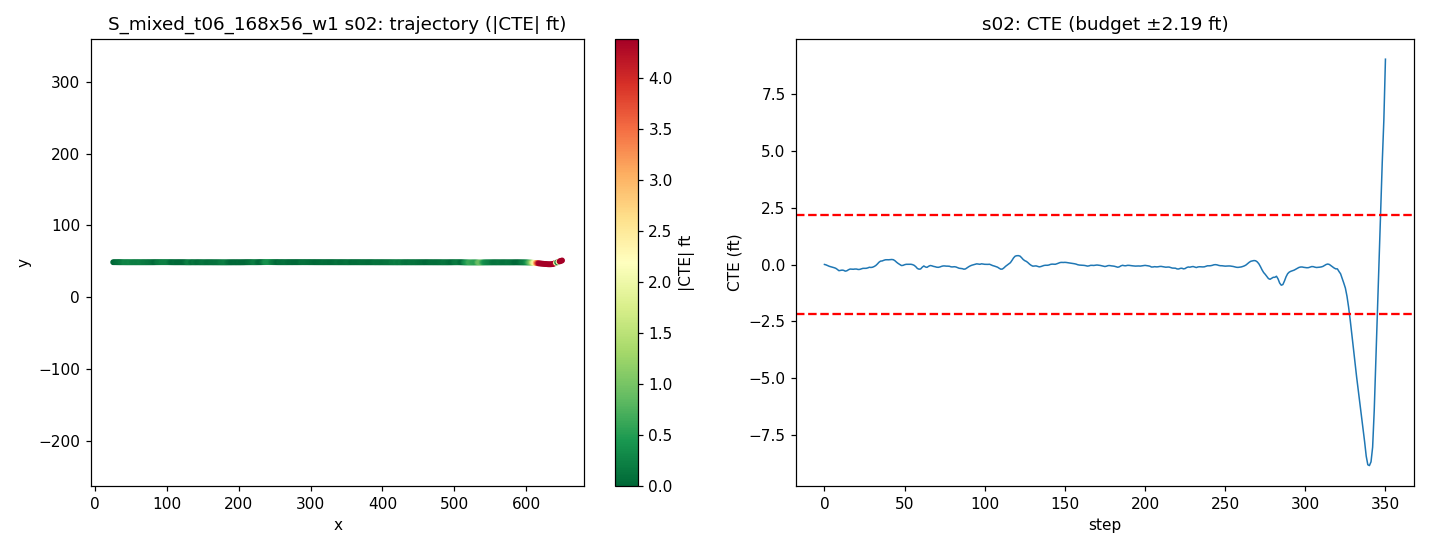

Data behind this chart, as committed beside it:
step, time_sec, nn_steer, expert_steer, cte_m, cte_ft, speed_mph, x, y, yaw
0, 0.0, -0.008096, -0.0007074, 0.001109, 0.003638, 21.99, 25.17, 48.88, -0.04224
1, 0.2, -0.0005903, 0.007211, -0.004722, -0.01549, 22.34, 27.19, 48.87, -0.278
2, 0.4, 0.002039, 0.0134, -0.01474, -0.04837, 20.67, 29.11, 48.86, -0.3906
3, 0.6, 0.003685, 0.01436, -0.02377, -0.07799, 18.81, 30.87, 48.85, -0.3522
4, 0.8, -0.003055, 0.01185, -0.02946, -0.09667, 17.45, 32.49, 48.84, -0.247
5, 1.0, 0.000643, 0.01202, -0.03564, -0.1169, 16.96, 34.02, 48.83, -0.2858
6, 1.2, -0.001099, 0.02688, -0.04218, -0.1384, 17.89, 35.57, 48.82, -0.2926
7, 1.4, -0.008599, 0.0264, -0.04979, -0.1634, 19.56, 37.25, 48.81, -0.317
8, 1.6, 0.0009568, 0.03492, -0.06455, -0.2118, 20.44, 39.06, 48.8, -0.56
9, 1.8, 0.03203, 0.03953, -0.08227, -0.2699, 20.17, 40.88, 48.78, -0.6234
10, 2.0, -0.01731, 0.01764, -0.07852, -0.2576, 19.38, 42.65, 48.78, 0.1982
11, 2.2, -0.004453, 0.01645, -0.07459, -0.2447, 18.79, 44.35, 48.78, 0.07309
12, 2.4, -0.008518, 0.01948, -0.078, -0.2559, 18.81, 46.03, 48.78, -0.1804
13, 2.6, 0.02839, 0.05903, -0.08864, -0.2908, 19.43, 47.74, 48.76, -0.4466
14, 2.8, -0.003562, 0.03176, -0.08334, -0.2734, 20.06, 49.51, 48.77, 0.2184
15, 3.0, -0.005695, 0.01778, -0.06978, -0.2289, 20.25, 51.32, 48.78, 0.3993
16, 3.2, -0.01354, 0.0159, -0.06045, -0.1983, 20.01, 53.13, 48.79, 0.228
17, 3.4, 0.009268, 0.02343, -0.06224, -0.2042, 19.67, 54.9, 48.78, -0.181
18, 3.6, 0.00197, 0.01897, -0.06324, -0.2075, 19.5, 56.65, 48.78, -0.07748
19, 3.8, -0.005921, 0.01348, -0.06024, -0.1976, 19.62, 58.4, 48.78, 0.05534
20, 4.0, -0.005015, 0.01458, -0.06044, -0.1983, 19.9, 60.17, 48.78, -0.077
21, 4.2, 0.01326, 0.01798, -0.06617, -0.2171, 20.09, 61.96, 48.77, -0.2667
22, 4.4, 0.0006818, 0.0114, -0.06504, -0.2134, 20.09, 63.76, 48.77, 0.02972
23, 4.6, -2.6516616344451904e-05, 0.02193, -0.05855, -0.1921, 19.96, 65.56, 48.78, 0.1775
24, 4.8, -0.009796, 0.01544, -0.05128, -0.1682, 19.84, 67.34, 48.78, 0.1908
25, 5.0, 0.003532, 0.01891, -0.05039, -0.1653, 19.82, 69.11, 48.78, -0.06433
26, 5.2, 0.007064, 0.01701, -0.05078, -0.1666, 19.9, 70.89, 48.78, -0.06763
27, 5.4, 0.0006917, 0.009167, -0.0454, -0.149, 20, 72.68, 48.78, 0.1481
28, 5.6, -0.01727, 0.004002, -0.03679, -0.1207, 20.05, 74.47, 48.79, 0.238
29, 5.8, 0.01821, 0.01246, -0.0393, -0.129, 20.02, 76.26, 48.79, -0.2046
30, 6.0, -6.394088268280029e-05, 0.005185, -0.03602, -0.1182, 19.96, 78.05, 48.79, 0.101
31, 6.2, 0.004275, -0.0002586, -0.02655, -0.08709, 19.93, 79.84, 48.8, 0.2702
32, 6.4, 0.007979, -0.00538, -0.0136, -0.04462, 19.94, 81.62, 48.81, 0.3911
33, 6.6, -0.000146, -0.02089, 0.006793, 0.02229, 19.98, 83.41, 48.83, 0.6438
34, 6.8, -0.01322, -0.03059, 0.03051, 0.1001, 20.02, 85.2, 48.85, 0.7214
35, 7.0, -0.01117, -0.02568, 0.04564, 0.1497, 20.02, 86.99, 48.86, 0.3769
36, 7.2, 0.01625, -0.01513, 0.0481, 0.1578, 20, 88.78, 48.86, -0.048
37, 7.4, -0.01072, -0.02235, 0.0566, 0.1857, 19.98, 90.57, 48.87, 0.2595
38, 7.6, -0.003175, -0.01976, 0.06327, 0.2076, 19.97, 92.36, 48.87, 0.1327
39, 7.8, -0.0001103, -0.01497, 0.06415, 0.2105, 19.98, 94.15, 48.87, -0.04883
40, 8.0, 0.005417, -0.01284, 0.06346, 0.2082, 20, 95.94, 48.87, -0.0885
41, 8.2, -0.004662, -0.03849, 0.0661, 0.2168, 20.01, 97.73, 48.87, 0.05101
42, 8.4, -0.004517, -0.03274, 0.06757, 0.2217, 20.01, 99.52, 48.87, -0.01801
43, 8.6, -0.01276, -0.02357, 0.06439, 0.2112, 20, 101.3, 48.87, -0.1805
44, 8.8, -0.0009291, -0.006698, 0.0506, 0.166, 19.99, 103.1, 48.85, -0.5628
45, 9.0, 0.006402, 0.004552, 0.03086, 0.1012, 19.99, 104.9, 48.83, -0.7165
46, 9.2, 0.0004678, 0.006488, 0.0144, 0.04723, 20, 106.7, 48.81, -0.5643
47, 9.4, -0.0002455, 0.008615, 0.0004206, 0.00138, 20, 108.5, 48.8, -0.4893
48, 9.6, 0.02315, 0.01153, -0.01326, -0.04352, 20.01, 110.3, 48.78, -0.4877
49, 9.8, -0.003143, -0.0006301, -0.01115, -0.0366, 20, 112.1, 48.78, 0.1165
50, 10.0, -0.005611, -0.005104, -0.002132, -0.006996, 19.99, 113.8, 48.79, 0.2629
51, 10.2, -0.00386, -0.005647, 0.002995, 0.009827, 20, 115.6, 48.79, 0.09635
52, 10.4, 0.002133, -0.001388, 0.003594, 0.01179, 20, 117.4, 48.79, -0.06201
53, 10.6, -0.001761, -0.001675, 0.003853, 0.01264, 20, 119.2, 48.79, -0.0473
54, 10.8, -0.005598, -0.0007293, 0.003444, 0.0113, 20, 121, 48.79, -0.07474
55, 11.0, -0.003625, 0.004475, -0.00149, -0.004889, 20, 122.8, 48.78, -0.2386
56, 11.2, -0.009771, 0.0101, -0.01115, -0.03659, 20, 124.6, 48.77, -0.3907
57, 11.4, -0.002704, 0.01991, -0.02925, -0.09596, 20, 126.4, 48.75, -0.6867
58, 11.6, 0.02489, 0.02748, -0.05331, -0.1749, 20, 128.2, 48.72, -0.8572
59, 11.8, 0.003315, 0.01657, -0.0621, -0.2037, 20, 130, 48.71, -0.2383
... 291 more rows
